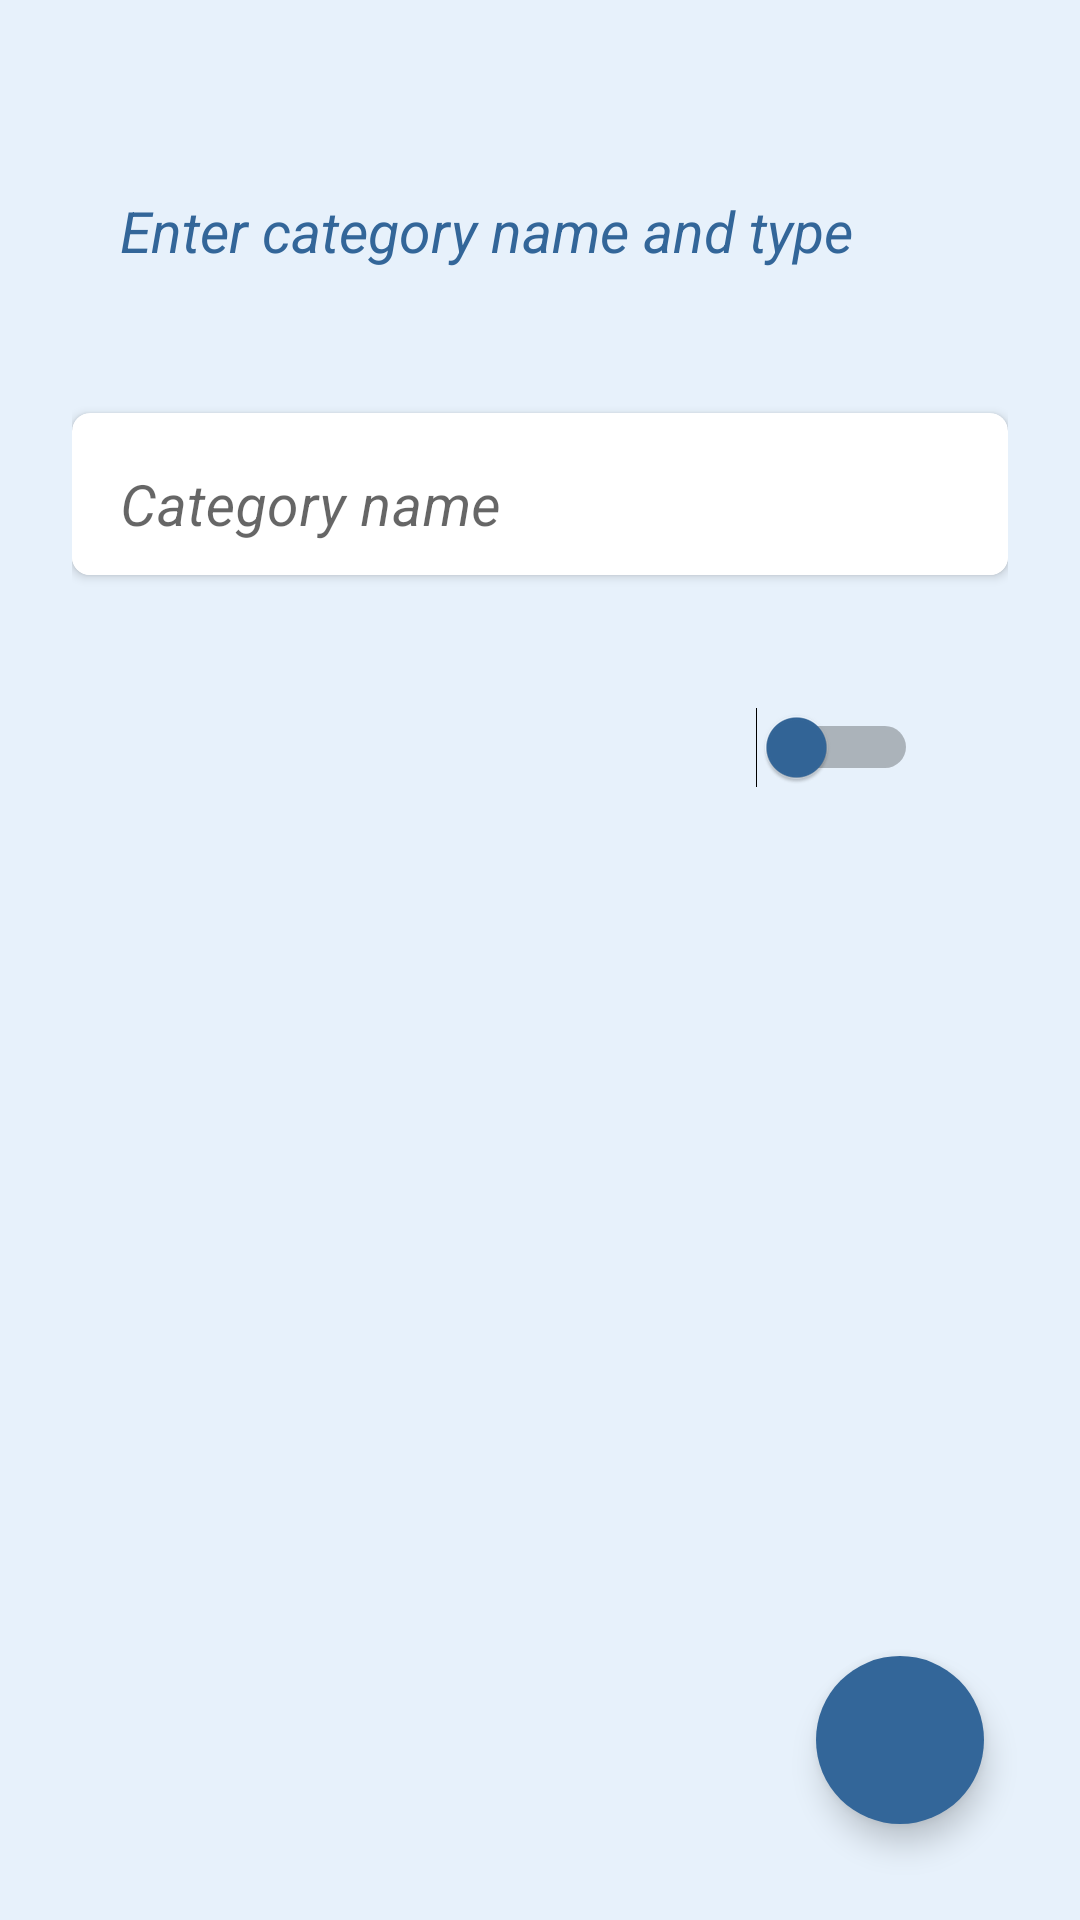

The Android layout XML behind this screen, and the referenced resources:
<!-- AndroidManifest.xml: application theme Theme.FinancialSobriety -->
<!-- res/layout/fragment_edit_category.xml -->
<?xml version="1.0" encoding="utf-8"?>
<androidx.coordinatorlayout.widget.CoordinatorLayout xmlns:android="http://schemas.android.com/apk/res/android"
    xmlns:app="http://schemas.android.com/apk/res-auto"
    xmlns:tools="http://schemas.android.com/tools"
    android:layout_width="match_parent"
    android:layout_height="wrap_content"
    android:background="@color/subtle_blue"
    tools:context=".ui.categories.EditCategoryFragment">

    <LinearLayout
        android:layout_width="match_parent"
        android:layout_height="match_parent"
        android:padding="24dp"
        android:orientation="vertical">

        <TextView
            android:id="@+id/tv_title"
            android:layout_width="wrap_content"
            android:layout_height="wrap_content"
            android:text="@string/enter_category_name_and_type"
            android:textSize="19sp"
            android:textAlignment="center"
            android:padding="16dp"
            android:textColor="@color/blue"
            android:textStyle="italic"
            android:layout_marginVertical="24dp"/>

        <androidx.cardview.widget.CardView
            android:layout_width="match_parent"
            android:layout_height="wrap_content"
            android:layout_marginVertical="8dp"
            app:cardCornerRadius="6dp">

            <com.google.android.material.textfield.TextInputLayout
                android:id="@+id/til_debt_name"
                style="@style/Widget.MaterialComponents.TextInputLayout.OutlinedBox.Dense"
                android:layout_width="match_parent"
                android:layout_height="wrap_content"
                android:hint="@string/category_name"
                android:layout_marginTop="3dp"
                android:textColorHint="?android:textColorHint"
                app:layout_constraintBottom_toBottomOf="@+id/spFromCurrency"
                app:layout_constraintEnd_toStartOf="@+id/spFromCurrency"
                app:layout_constraintStart_toStartOf="parent"
                app:layout_constraintTop_toTopOf="@+id/spFromCurrency">

                <com.google.android.material.textfield.TextInputEditText
                    android:id="@+id/et_cat_name"
                    android:layout_width="match_parent"
                    android:layout_height="wrap_content"
                    android:textColor="@color/blue"
                    android:textSize="19sp"
                    android:textStyle="italic"
                    android:background="@color/white"
                    android:inputType="textMultiLine|textCapSentences"
                    android:padding="10dp"/>

            </com.google.android.material.textfield.TextInputLayout>
        </androidx.cardview.widget.CardView>

        <Switch
            android:id="@+id/switch_button"
            android:layout_width="match_parent"
            android:layout_height="wrap_content"
            android:layout_marginBottom="120dp"
            android:layout_marginTop="36dp"
            tools:text="Type of transactions"
            android:textSize="18sp"
            android:textColor="@color/black"
            android:paddingHorizontal="30dp"
            android:buttonTint="#FFFFFF"
            android:foregroundTint="#FFFFFF"
            android:thumbTint="@color/blue"/>

    </LinearLayout>

    <com.google.android.material.floatingactionbutton.FloatingActionButton
        android:id="@+id/btn_save"
        android:layout_width="wrap_content"
        android:layout_height="wrap_content"
        android:layout_gravity="bottom|end"
        android:layout_margin="32dp"
        android:src="@drawable/ic_check"
        app:backgroundTint="@color/blue"
        app:borderWidth="0dp"
        app:tint="@color/white" />

</androidx.coordinatorlayout.widget.CoordinatorLayout>
<!-- resources referenced by this layout -->
<resources>
  <color name="black">#FF000000</color>
  <color name="blue">#336699</color>
  <color name="subtle_blue">#1A1976D2</color>
  <color name="white">#FFFFFFFF</color>
  <string name="category_name">Category name</string>
  <string name="enter_category_name_and_type">Enter category name and type</string>
  <style name="Theme.FinancialSobriety" parent="Theme.MaterialComponents.DayNight.NoActionBar">
          
          <item name="colorPrimary">@color/blue</item>
          <item name="colorPrimaryVariant">@color/deep_blue</item>
          <item name="colorOnPrimary">@color/white</item>
          
          <item name="colorSecondary">@color/blue</item>
          <item name="colorSecondaryVariant">@color/blue</item>
          <item name="colorOnSecondary">@color/black</item>
          
          <item name="android:statusBarColor" tools:targetApi="l">?attr/colorPrimaryVariant</item>
          
          <item name="bottomSheetDialogTheme">@style/AppBottomSheetDialogTheme</item>
          
          <item name="chipGroupStyle">@style/CustomChipStyle</item>
          <item name="chipStyle">@style/CustomChipStyle</item>
          <item name="chipStandaloneStyle">@style/CustomChipStyle</item>
      </style>
  <color name="deep_blue">#264D73</color>
  <style name="AppBottomSheetDialogTheme" parent="Theme.Design.Light.BottomSheetDialog">
          <item name="bottomSheetStyle">@style/AppModalStyle</item>
          <item name="android:windowIsFloating">false</item>
          <item name="android:statusBarColor">@android:color/transparent</item>
          <item name="android:windowSoftInputMode">adjustResize</item>
      </style>
  <style name="CustomChipStyle" parent="Widget.MaterialComponents.Chip.Filter">
          <item name="chipBackgroundColor">@color/chip_background_color</item>
          <item name="android:textColor">@color/chip_text_color</item>
          <item name="checkedIconEnabled">false</item>
          <item name="checkedIcon">@null</item>
      </style>
  <style name="AppModalStyle" parent="Widget.Design.BottomSheet.Modal">
          <item name="android:background">@drawable/rounded_bottom_sheet</item>
      </style>
</resources>
